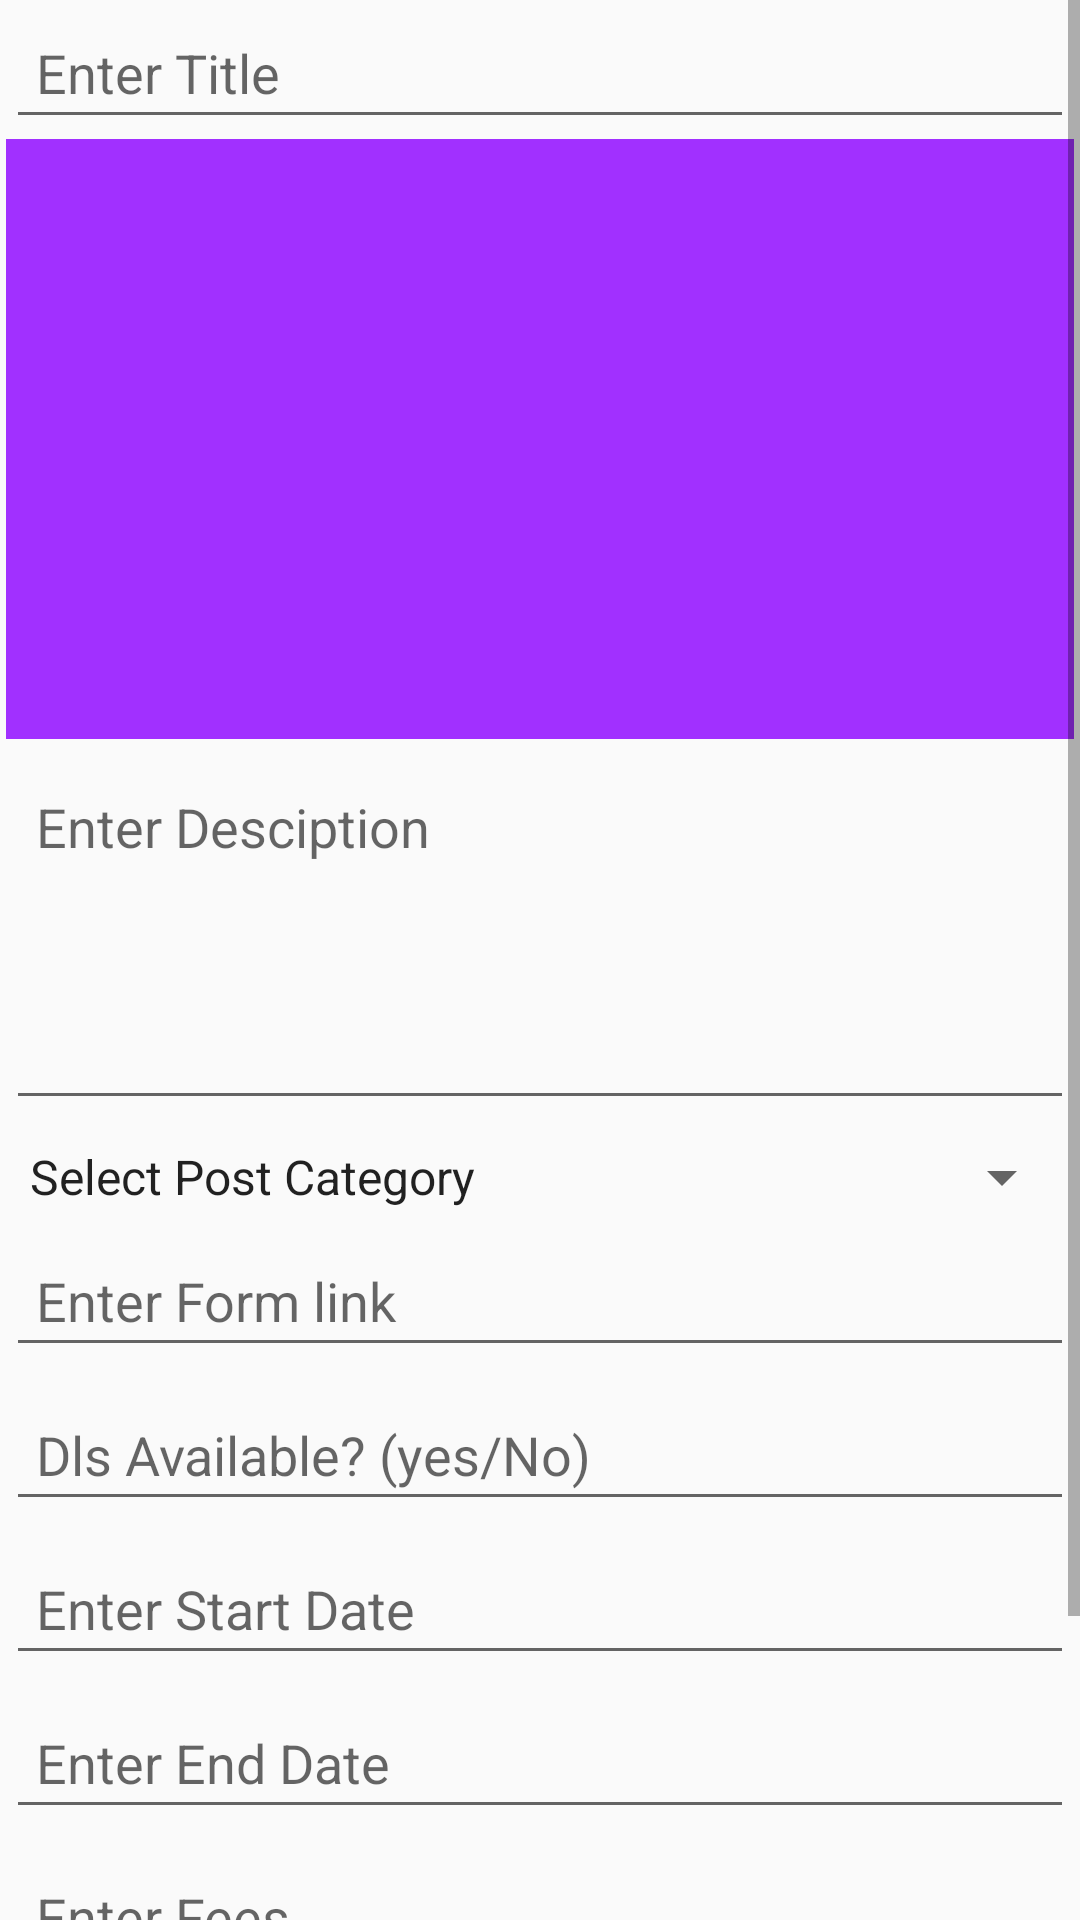

Android layout source for this screen:
<!-- AndroidManifest.xml: application theme AppTheme -->
<!-- res/layout/fragment_uploadpost.xml -->
<?xml version="1.0" encoding="utf-8"?>
<ScrollView xmlns:android="http://schemas.android.com/apk/res/android"
    xmlns:tools="http://schemas.android.com/tools"
    android:orientation="vertical"
    android:layout_width="match_parent"
    android:layout_height="match_parent">
    <LinearLayout
        android:layout_width="match_parent"
        android:layout_height="wrap_content"
        android:layout_margin="2dp"
        android:orientation="vertical">

        <EditText
            android:layout_width="match_parent"
            android:layout_height="wrap_content"
            android:id="@+id/postTitle"
            android:hint="Enter Title"
            android:padding="10dp"
            android:singleLine="true" />

        <ImageView
            android:layout_width="match_parent"
            android:layout_height="wrap_content"
            android:id="@+id/postImage"
            android:background="@color/colorPurple"
            android:minHeight="200dp" />

        <EditText
            android:layout_width="match_parent"
            android:layout_height="wrap_content"
            android:id="@+id/postDescription"
            android:hint="Enter Desciption"
            android:padding="10dp"
            android:inputType="textCapSentences|textMultiLine"
            android:minHeight="120dp"
            android:gravity="start"
            android:layout_marginTop="7dp" />

        <Spinner
            android:id="@+id/postCategory"
            android:layout_width="match_parent"
            android:entries="@array/category"
            android:layout_height="wrap_content"
            android:layout_marginTop="7dp"/>

        <EditText
            android:layout_width="match_parent"
            android:layout_height="wrap_content"
            android:id="@+id/FormLink"
            android:hint="Enter Form link"
            android:padding="10dp"
            android:singleLine="true"
            android:autoLink="all"
            android:layout_marginTop="7dp" />

        <EditText
            android:layout_width="match_parent"
            android:layout_height="wrap_content"
            android:id="@+id/postDL"
            android:hint="Dls Available? (yes/No)"
            android:padding="10dp"
            android:singleLine="true"
            android:layout_marginTop="7dp" />

        <EditText
            android:layout_width="match_parent"
            android:layout_height="wrap_content"
            android:id="@+id/postStartDate"
            android:hint="Enter Start Date"
            android:inputType="date"
            android:padding="10dp"
            android:singleLine="true"
            android:layout_marginTop="7dp" />

        <EditText
            android:layout_width="match_parent"
            android:layout_height="wrap_content"
            android:id="@+id/postEndDate"
            android:hint="Enter End Date"
            android:inputType="date"
            android:padding="10dp"
            android:singleLine="true"
            android:layout_marginTop="7dp" />

        <EditText
            android:layout_width="match_parent"
            android:layout_height="wrap_content"
            android:id="@+id/postFee"
            android:hint="Enter Fees"
            android:padding="10dp"
            android:inputType="number"
            android:singleLine="true"
            android:layout_marginTop="7dp" />

        <EditText
            android:layout_width="match_parent"
            android:layout_height="wrap_content"
            android:id="@+id/postContact"
            android:hint="Enter Contact"
            android:padding="10dp"
            android:inputType="textAutoComplete"
            android:layout_marginTop="7dp" />

        <ProgressBar
            android:id="@+id/progressBar"
            android:layout_width="wrap_content"
            android:visibility="gone"
            android:layout_height="wrap_content"
            android:layout_gravity="center"/>

        <Button
            android:layout_width="wrap_content"
            android:layout_height="wrap_content"
            android:id="@+id/uploadButton"
            android:background="@drawable/bt_uisquare"
            android:text="Upload"
            android:textColor="@color/colorWhite"
            android:layout_gravity="center" />
    </LinearLayout>
</ScrollView>
<!-- resources referenced by this layout -->
<resources>
  <string-array name="category">
          <item>Select Post Category</item>
          <item>FineArt</item>
          <item>Cultural</item>
          <item>Technology</item>
          <item>Social</item>
      </string-array>
  <color name="colorPurple">#A130FF</color>
  <color name="colorWhite">#ffffff</color>
  <!-- drawable bt_uisquare (drawable) -->
  <?xml version="1.0" encoding="utf-8"?>
  <selector xmlns:android="http://schemas.android.com/apk/res/android">
      <item android:state_pressed="true">
          <shape android:shape="rectangle">
              <solid android:color="@color/colorPurple">
              </solid>
              <corners android:radius="100dp"></corners>
          </shape>
      </item>
      <item>
          <shape android:shape="rectangle">
              <gradient android:startColor="@color/colorBlue"
                  android:endColor="@color/colorPurple"/>
              <corners android:radius="100dp"></corners>
          </shape>
      </item>
  </selector>
  <style name="AppTheme" parent="Theme.AppCompat.Light.NoActionBar">
          
          <item name="colorPrimary">@color/colorPrimary</item>
          <item name="colorPrimaryDark">@color/colorPrimaryDark</item>
          <item name="colorAccent">@color/colorAccent</item>
      </style>
  <color name="colorBlue">#28A2CF</color>
  <color name="colorPrimary">#A130FF</color>
  <color name="colorPrimaryDark">#64a130ff</color>
  <color name="colorAccent">#A130FF</color>
</resources>
